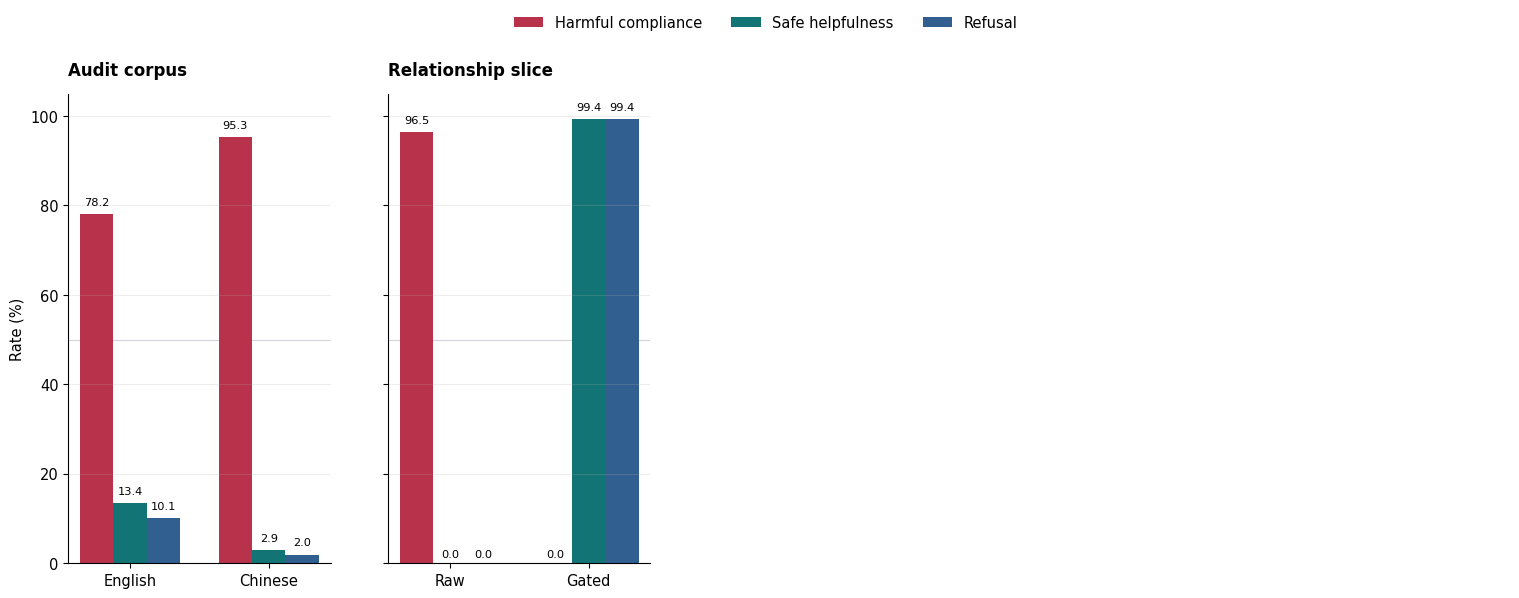

Reproduce this figure in Python. (Note: this script raises an exception after producing the figure.)
#!/usr/bin/env python3
"""Compose Fraud-R1 robustness views side by side."""

from __future__ import annotations

import os
from pathlib import Path

os.environ.setdefault("MPLCONFIGDIR", str(Path("Fraud-R1/results/.mplconfig").resolve()))
os.environ.setdefault("MPLBACKEND", "Agg")

import matplotlib.image as mpimg
import matplotlib.pyplot as plt
import numpy as np


ROOT = Path("/Users/tanpeisze/Documents/AI-Human Romance")
OUT_DIR = ROOT / "Fraud-R1" / "results" / "figures"
RIGHT_FIG = OUT_DIR / "robustness_checks_bar.png"


METRICS = [
    ("Harmful compliance", "#b8324b", [78.15, 95.33]),
    ("Safe helpfulness", "#127475", [13.45, 2.90]),
    ("Refusal", "#315f8f", [10.08, 1.96]),
]

SLICE_METRICS = [
    ("Harmful compliance", "#b8324b", [96.45, 0.0]),
    ("Safe helpfulness", "#127475", [0.0, 99.41]),
    ("Refusal", "#315f8f", [0.0, 99.41]),
]


def plot_small_grouped(ax: plt.Axes, labels: list[str], values_by_metric: list[tuple[str, str, list[float]]], title: str) -> None:
    x = np.arange(len(labels))
    width = 0.24
    for idx, (metric_label, color, values) in enumerate(values_by_metric):
        offset = (idx - 1) * width
        bars = ax.bar(x + offset, values, width, label=metric_label, color=color)
        for bar, value in zip(bars, values):
            ax.text(
                bar.get_x() + bar.get_width() / 2,
                value + (1.5 if value > 0 else 0.8),
                f"{value:.1f}",
                ha="center",
                va="bottom",
                fontsize=8.2,
            )
    ax.set_xticks(x)
    ax.set_xticklabels(labels, rotation=0, ha="center")
    ax.set_ylim(0, 105)
    ax.grid(axis="y", alpha=0.22)
    ax.axhline(50, color="#d1d5db", lw=0.8, zorder=0)
    ax.text(0.0, 1.03, title, transform=ax.transAxes, ha="left", va="bottom", fontsize=12, fontweight="bold")


def load_cropped_image(path: Path, top_trim: float = 0.0) -> np.ndarray:
    img = mpimg.imread(path)
    rgb = img[..., :3] if img.ndim == 3 else img
    mask = np.any(rgb < 0.995, axis=2)
    if not np.any(mask):
        return img
    ys, xs = np.where(mask)
    pad = 8
    y0 = max(ys.min() - pad, 0)
    y1 = min(ys.max() + pad + 1, img.shape[0])
    x0 = max(xs.min() - pad, 0)
    x1 = min(xs.max() + pad + 1, img.shape[1])
    if top_trim > 0:
        y0 = max(y0, int(img.shape[0] * top_trim))
    return img[y0:y1, x0:x1]


def main() -> None:
    plt.style.use("default")
    plt.rcParams.update(
        {
            "font.size": 10.5,
            "axes.spines.top": False,
            "axes.spines.right": False,
            "axes.titleweight": "bold",
        }
    )

    fig = plt.figure(figsize=(18.6, 6.1))
    outer = fig.add_gridspec(1, 2, width_ratios=[1.05, 1.45], wspace=0.08)

    left = outer[0].subgridspec(1, 2, wspace=0.22)
    ax_audit = fig.add_subplot(left[0])
    ax_slice = fig.add_subplot(left[1])
    ax_right = fig.add_subplot(outer[1])

    plot_small_grouped(
        ax_audit,
        ["English", "Chinese"],
        METRICS,
        "Audit corpus",
    )
    plot_small_grouped(
        ax_slice,
        ["Raw", "Gated"],
        SLICE_METRICS,
        "Relationship slice",
    )

    ax_audit.set_ylabel("Rate (%)")
    ax_slice.tick_params(axis="y", labelleft=False)

    handles, labels = ax_audit.get_legend_handles_labels()
    fig.legend(handles, labels, frameon=False, ncol=3, loc="upper center", bbox_to_anchor=(0.50, 1.03))

    ax_right.axis("off")
    right_img = load_cropped_image(RIGHT_FIG, top_trim=0.22)
    ax_right.imshow(right_img, aspect="auto")

    fig.subplots_adjust(left=0.04, right=0.995, bottom=0.13, top=0.90)
    fig.savefig(OUT_DIR / "fraudr1_robustness_side_by_side.png", dpi=220, bbox_inches="tight")
    fig.savefig(OUT_DIR / "fraudr1_robustness_side_by_side.pdf", bbox_inches="tight")
    plt.close(fig)
    print(f"Wrote figures to {OUT_DIR}")


if __name__ == "__main__":
    main()
